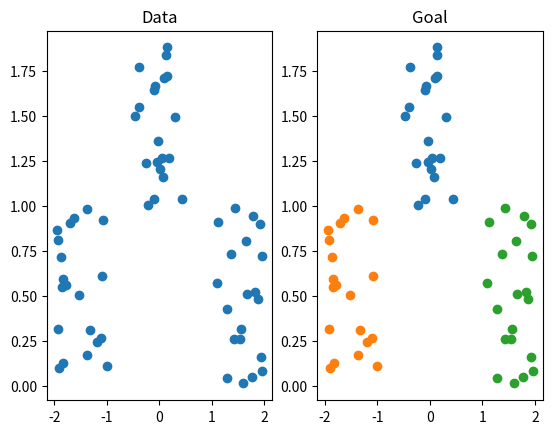
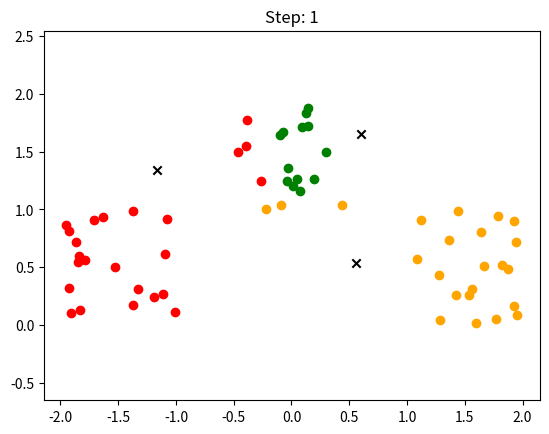
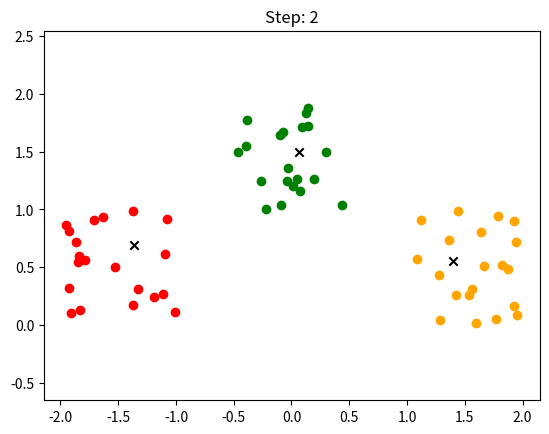
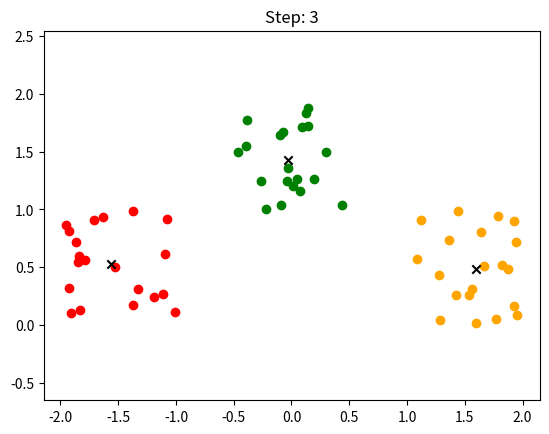

These charts were generated, in order, by the following Python code:
import math
import numpy as np
import matplotlib.pyplot as plt

# Generate data
data_num = 20
gen_data = lambda x, y, n: np.stack((np.random.uniform(*x, n), np.random.uniform(*y, n)), axis=1)

data_0 = gen_data((-0.5, 0.5), (1, 2), data_num)
data_1 = gen_data((-2, -1), (0, 1), data_num)
data_2 = gen_data((1, 2), (0, 1), data_num)

fig, ax = plt.subplots(1, 2)
ax[1].scatter(data_0[:, 0], data_0[:, 1])
ax[1].scatter(data_1[:, 0], data_1[:, 1])
ax[1].scatter(data_2[:, 0], data_2[:, 1])
ax[1].set_title('Goal')

data = np.concatenate((data_0, data_1, data_2))
np.random.shuffle(data)
ax[0].scatter(data[:, 0], data[:, 1])
ax[0].set_title('Data')

plt.show()


# K-means
def calculate_distance(x, y):
    return math.sqrt((x[0] - y[0]) ** 2 + (x[1] - y[1]) ** 2)


def generate_random_centers(arr, n):
    i = range(n)
    x = np.random.uniform(min(arr[:, 0]), max(arr[:, 0]), n)
    y = np.random.uniform(min(arr[:, 1]), max(arr[:, 1]), n)
    return np.stack((i, x, y), axis=1)


def scatter(a, x, y, i):
    color_map = ['green', 'orange', 'red']
    a.scatter(x, y, color=color_map[i])
    return


k = 3
centers = generate_random_centers(data, k)
step_counter = 0
while True:
    step_counter += 1
    fig, ax = plt.subplots()
    centers_backup = centers.copy()
    location_list = [[*min([(c[0], *location, calculate_distance(c[1:], location))
                            for c in centers], key=lambda a: a[-1])[:-1]]
                     for location in data]
    location_list = np.asarray(location_list)
    for index in range(k):
        dots = location_list[location_list[:, 0] == index][:, 1:]

        scatter(ax, dots[:, 0], dots[:, 1], index)
        ax.scatter(*centers[index][1:], marker='x', c='black')
        ax.set_title(f'Step: {step_counter}')
        ax.axis('equal')
        if len(dots) != 0:
            centers[index] = [index, *np.mean(dots, axis=0)]
    plt.savefig(f'{step_counter}.png')
    plt.show()
    if np.equal(centers_backup, centers).all():
        break
